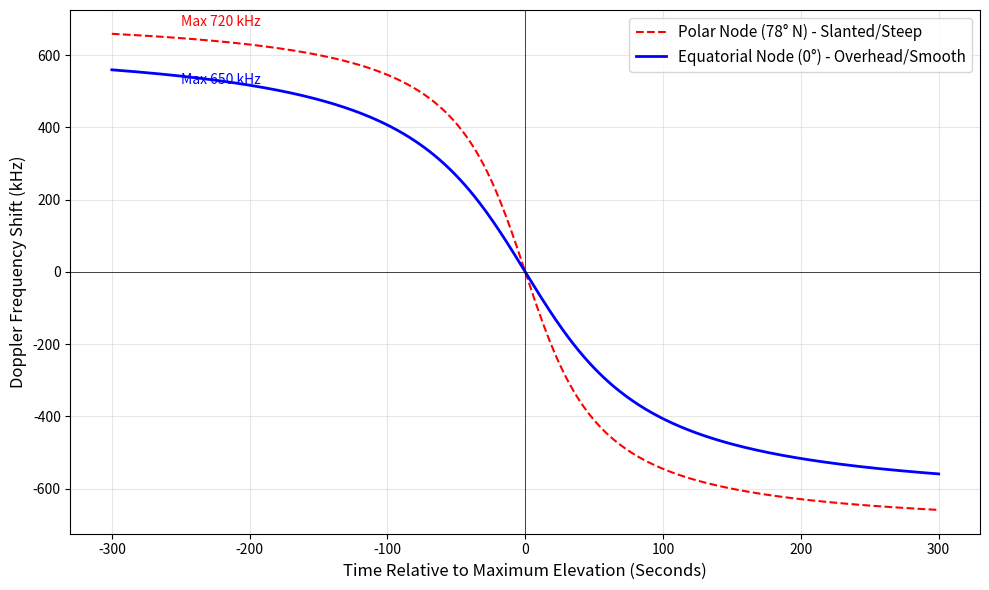

The script that saved this image:
import numpy as np
import matplotlib.pyplot as plt

# Time vector for a 10-minute pass (-300 to 300 seconds)
t = np.linspace(-300, 300, 500)

# Simplistic Doppler S-Curve generation using arctan for visual shape
# Scaled to match the document's maximum Doppler Shifts (kHz)
# Equatorial: smoother rate, max ~650 kHz
# Polar: steeper rate, max ~720 kHz
equatorial_shift = -650 * (2 / np.pi) * np.arctan(0.015 * t)
polar_shift = -720 * (2 / np.pi) * np.arctan(0.025 * t)

plt.figure(figsize=(10, 6))

# Plotting the curves
plt.plot(t, polar_shift, label='Polar Node (78° N) - Slanted/Steep',
         color='red', linestyle='--')
plt.plot(t, equatorial_shift, label='Equatorial Node (0°) - Overhead/Smooth',
         color='blue', linewidth=2)

# Formatting the plot
#plt.title('Doppler Shift Complexity (30 GHz Ka-Band Downlink)', fontsize=14)
plt.xlabel('Time Relative to Maximum Elevation (Seconds)', fontsize=12)
plt.ylabel('Doppler Frequency Shift (kHz)', fontsize=12)
plt.axhline(0, color='black', linewidth=0.5)
plt.axvline(0, color='black', linewidth=0.5)
plt.grid(True, alpha=0.3)
plt.legend(fontsize=11)

# Annotating maximums
plt.annotate('Max 720 kHz', xy=(-250, 680), color='red')
plt.annotate('Max 650 kHz', xy=(-250, 520), color='blue')

plt.tight_layout()
plt.show()
